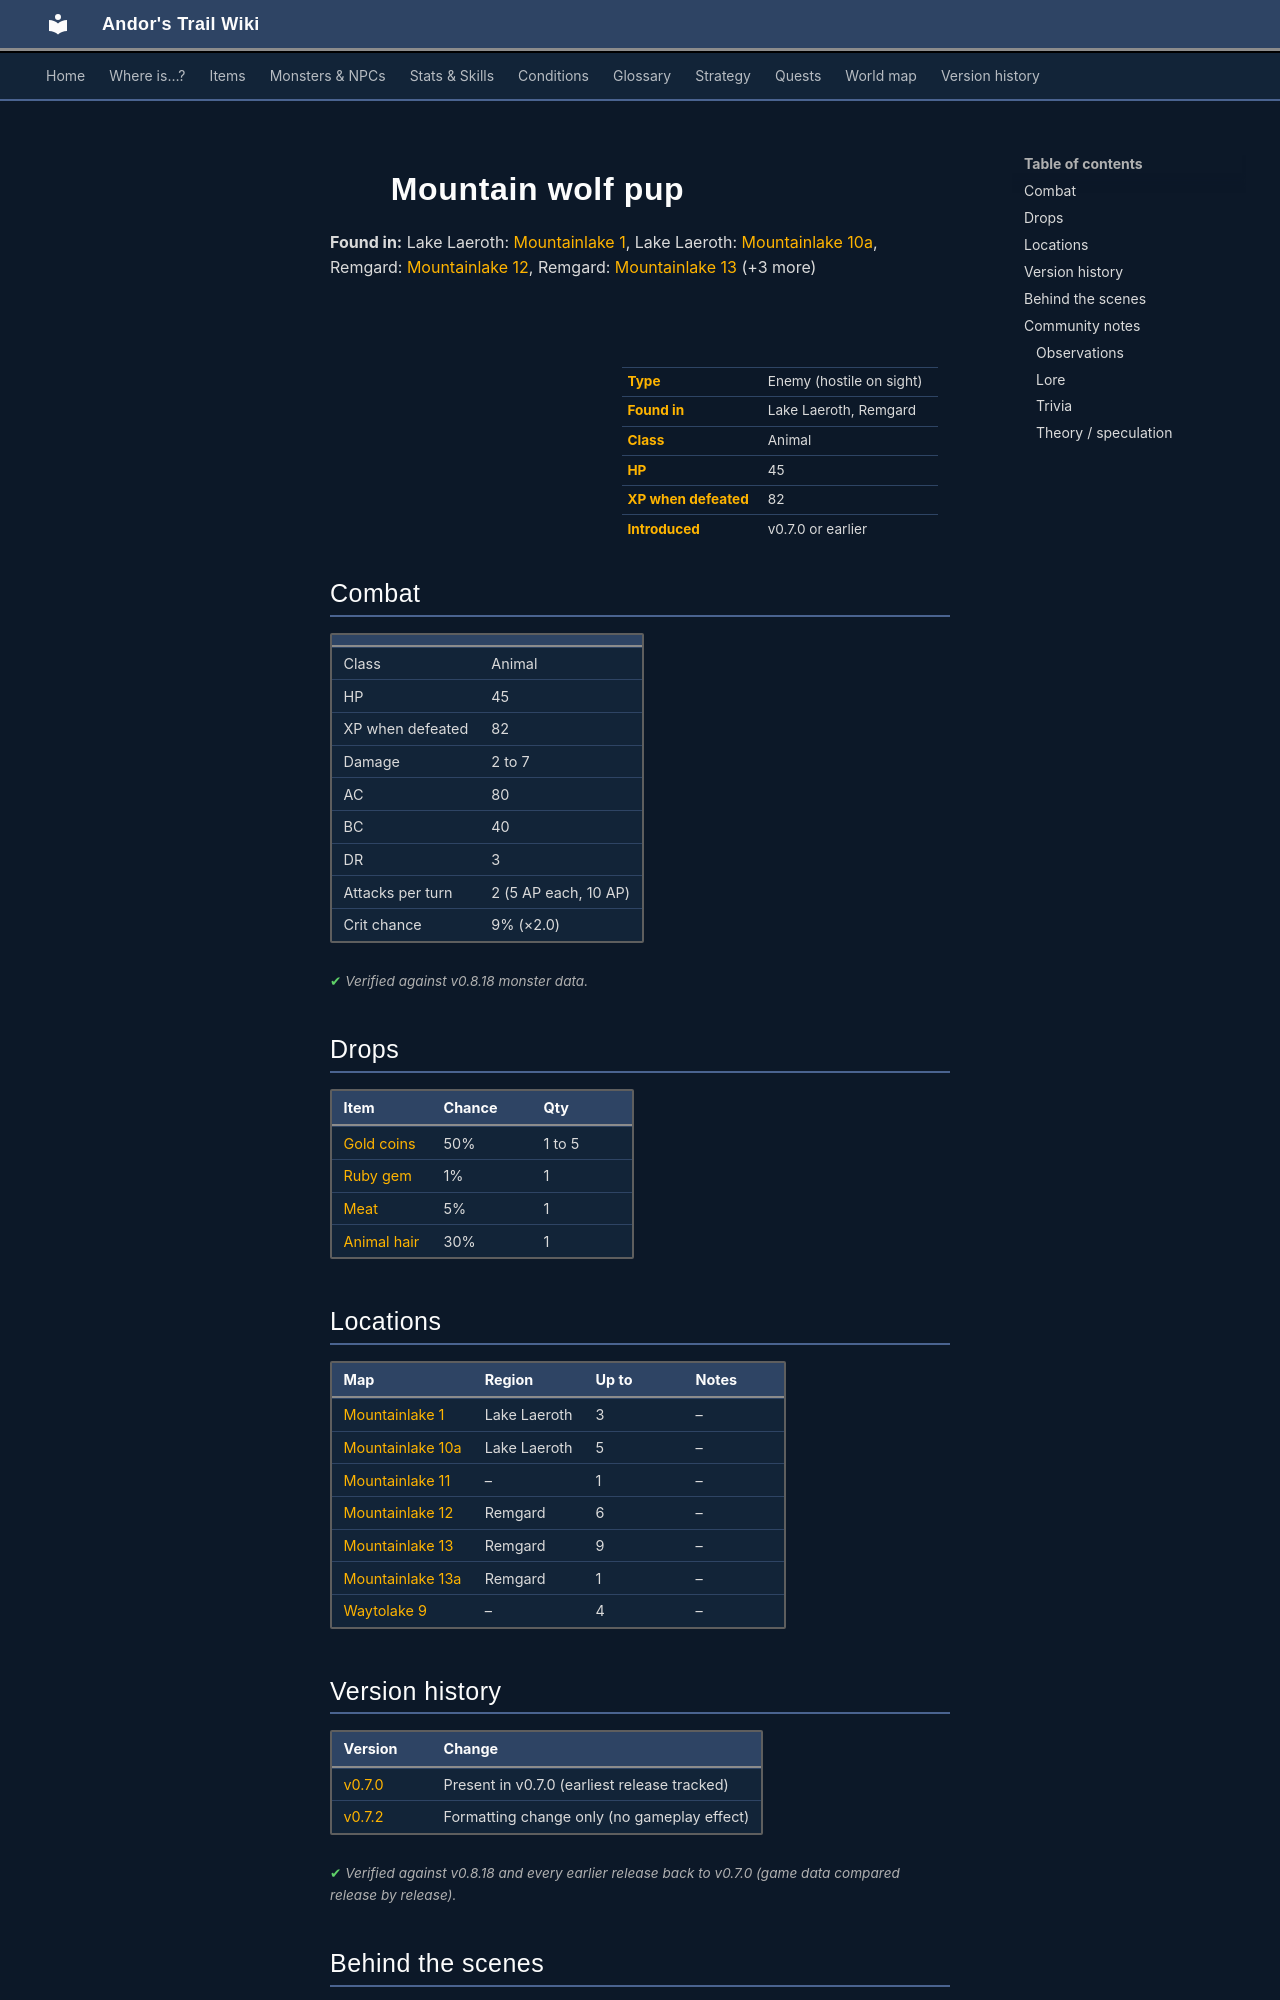

repository: asdfghjkl628/Andor-s-Trail-Wikiiii · page: monsters/mwolf_1/index.html · generator: mkdocs

---
description: "Mountain wolf pup is an enemy in Andor's Trail (animal) with 45 HP, worth 82 XP, found in Lake Laeroth, Remgard. Drops: Gold coins, Ruby gem, Meat, Animal hair."
---

# ![](../assets/icons/monsters/monsters_dogs_3.png){ .sprite } Mountain wolf pup

**Found in:** Lake Laeroth: [Mountainlake 1](../maps/mountainlake1.md), Lake Laeroth: [Mountainlake 10a](../maps/mountainlake10a.md), Remgard: [Mountainlake 12](../maps/mountainlake12.md), Remgard: [Mountainlake 13](../maps/mountainlake13.md) (+3 more)

<div class="infobox" markdown>

<p class="ib-img"><img class="sprite" src="../../assets/icons/monsters/monsters_dogs_3.png" alt=""></p>

| | |
|---|---|
| **Type** | Enemy (hostile on sight) |
| **Found in** | Lake Laeroth, Remgard |
| **Class** | Animal |
| **HP** | 45 |
| **XP when defeated** | 82 |
| **Introduced** | v0.7.0 or earlier |

</div>

## Combat

| | |
|---|---|
| Class | Animal |
| HP | 45 |
| XP when defeated | 82 |
| Damage | 2 to 7 |
| AC | 80 |
| BC | 40 |
| DR | 3 |
| Attacks per turn | 2 (5 AP each, 10 AP) |
| Crit chance | 9% (×2.0) |


<p class="verified">Verified against v0.8.18 monster data.</p>

## Drops

| Item | Chance | Qty |
|---|---|---|
| [Gold coins](../items/gold.md) | 50% | 1 to 5 |
| [Ruby gem](../items/gem2.md) | 1% | 1 |
| [Meat](../items/meat.md) | 5% | 1 |
| [Animal hair](../items/hair.md) | 30% | 1 |

## Locations

| Map | Region | Up to | Notes |
|---|---|---|---|
| [Mountainlake 1](../maps/mountainlake1.md) | Lake Laeroth | 3 | – |
| [Mountainlake 10a](../maps/mountainlake10a.md) | Lake Laeroth | 5 | – |
| [Mountainlake 11](../maps/mountainlake11.md) | – | 1 | – |
| [Mountainlake 12](../maps/mountainlake12.md) | Remgard | 6 | – |
| [Mountainlake 13](../maps/mountainlake13.md) | Remgard | 9 | – |
| [Mountainlake 13a](../maps/mountainlake13a.md) | Remgard | 1 | – |
| [Waytolake 9](../maps/waytolake9.md) | – | 4 | – |


## Version history

| Version | Change |
|---|---|
| [v0.7.0](../versions/0.7.0.md) | Present in v0.7.0 (earliest release tracked) |
| [v0.7.2](../versions/0.7.2.md) | Formatting change only (no gameplay effect) |

<p class="verified">Verified against v0.8.18 and every earlier release back to v0.7.0 (game data compared release by release).</p>


## Behind the scenes

*How the game data handles this character. Not needed for playing.*

??? info "How the XP value is calculated"

    The game computes each enemy's experience value when it loads the data (`MonsterTypeParser.java`):

    XP = ⌈(attacks per turn × attack chance × average damage × (1 + critical skill × critical multiplier) × 3 + HP × (1 + block chance) + 9 × damage resistance) × 0.7⌉

    Percentages are used as fractions (e.g. 60% = 0.6). Enemies whose attacks inflict a condition are worth 50 XP more. The More Exp skill adds a percentage on top.

??? info "Technical information"

    | | |
    |---|---|
    | Entry ID | `mwolf_1` |
    | Type (wiki) | Enemy |
    | Spawn group | `mwolf_1` |
    | Loot table | `mwolf` |
    | Conversation | – |
    | Faction | – |
    | Movement | – |
    | Icon | `monsters_dogs:3` |
    | Defined in | `res/raw/monsterlist_v0611_monsters1.json` |

    Raw data:

    ```json
    {
     "id": "mwolf_1",
     "name": "Mountain wolf pup",
     "iconID": "monsters_dogs:3",
     "maxHP": 45,
     "maxAP": 10,
     "moveCost": 5,
     "monsterClass": "animal",
     "attackDamage": {
      "min": 2,
      "max": 7
     },
     "spawnGroup": "mwolf_1",
     "droplistID": "mwolf",
     "attackCost": 5,
     "attackChance": 80,
     "criticalSkill": 10,
     "criticalMultiplier": 2.0,
     "blockChance": 40,
     "damageResistance": 3
    }
    ```


## Community notes

<small>Written by players, not generated from game data. **Observations**: what players notice in-game · **Lore**: the in-world story · **Trivia**: real-world facts, references, development history · **Theory / speculation**: unconfirmed ideas; may just be unfinished content</small>
